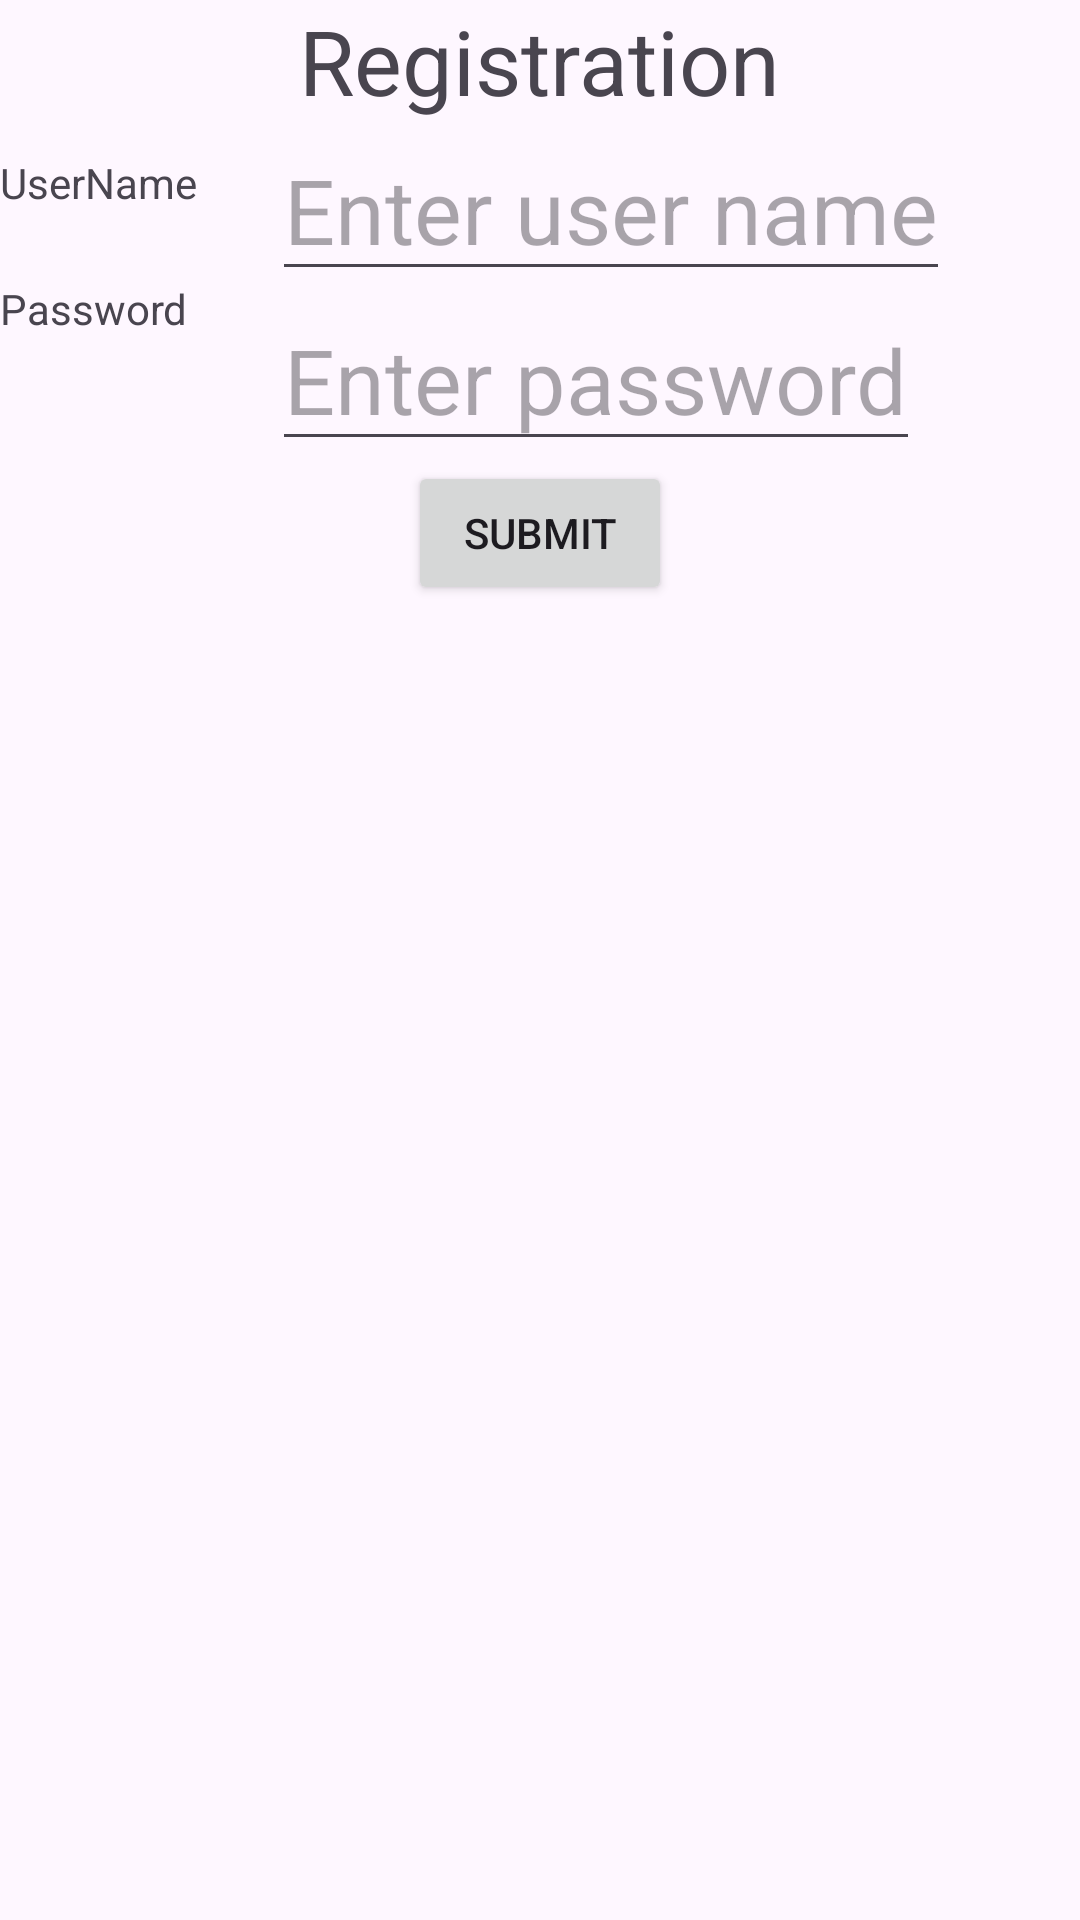

Layout XML and referenced resources for this Android screen:
<!-- AndroidManifest.xml: application theme Theme.Travel_Mate -->
<!-- res/layout/activity_main_relative.xml -->
<?xml version="1.0" encoding="utf-8"?>
<RelativeLayout
    xmlns:android="http://schemas.android.com/apk/res/android"
    android:layout_width="match_parent"
    android:layout_height="match_parent"
    android:id="@+id/main"
    >

    <TextView
        android:id="@+id/T1"
        android:layout_width="wrap_content"
        android:layout_height="wrap_content"
        android:text="Registration"
        android:textSize="30dp"
        android:layout_centerHorizontal="true"
        />


    <TextView
        android:id="@+id/T2"
        android:layout_width="wrap_content"
        android:layout_height="wrap_content"
        android:layout_below="@+id/T1"
        android:layout_marginTop="11dp"
        android:text="UserName" />

    <EditText
        android:id="@+id/E1"
        android:layout_width="wrap_content"
        android:layout_height="wrap_content"
        android:layout_below="@+id/T1"
        android:layout_marginLeft="25dp"
        android:layout_marginTop="-1dp"
        android:layout_toRightOf="@+id/T2"
        android:textSize="30dp"
        android:hint="Enter user name" />

    <TextView
        android:id="@+id/T3"
        android:layout_width="wrap_content"
        android:layout_height="wrap_content"
        android:layout_below="@+id/T2"
        android:layout_marginTop="23dp"
        android:text="Password" />

    <EditText
        android:id="@+id/E2"
        android:layout_width="wrap_content"
        android:layout_height="wrap_content"
        android:layout_below="@id/E1"
        android:layout_marginLeft="28dp"
        android:layout_marginTop="-1dp"
        android:layout_toRightOf="@id/T3"
        android:inputType="textPassword"
        android:textSize="30dp"
        android:hint="Enter password" />

    <Button
        android:layout_width="wrap_content"
        android:layout_height="wrap_content"
        android:text="Submit"
        android:layout_centerHorizontal="true"
        android:layout_below="@id/E2"
        />

</RelativeLayout>
<!-- resources referenced by this layout -->
<resources>
  <style name="Theme.Travel_Mate" parent="Base.Theme.Travel_Mate" />
  <style name="Base.Theme.Travel_Mate" parent="Theme.Material3.DayNight.NoActionBar">
          
          
      </style>
</resources>
